Dataset: 224x224 (GitHub, saloviho/SORRY). Classes: adware, benign, crypto miner, downloader, dropper, file infector, flooder, installer, packed, ransomware, spyware, worm.

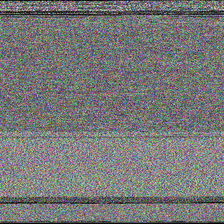
Label: installer

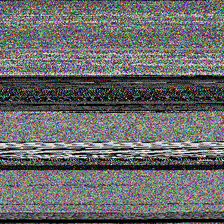
Label: downloader

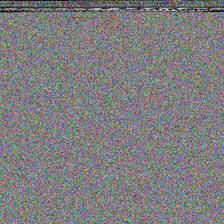
Label: ransomware

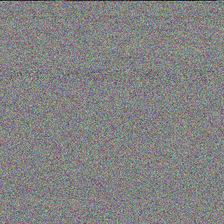
Label: crypto miner

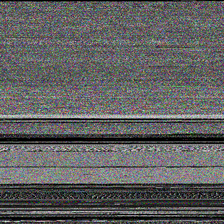
Label: spyware

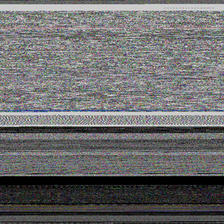
Label: benign
